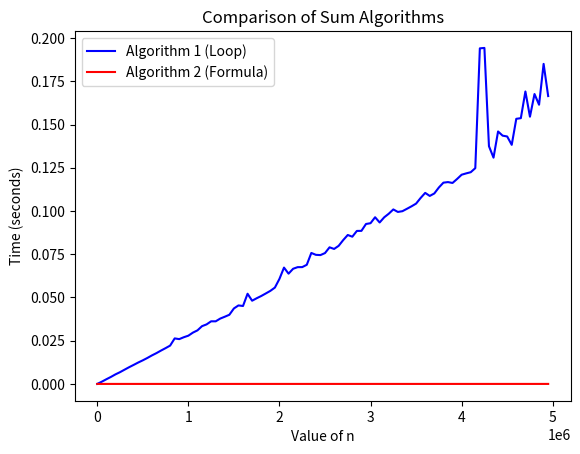

This chart was generated by the following Python code:
import time
import matplotlib.pyplot as plt

# Time For Each Algorithm
sumAlgorithm1Time = []
sumAlgorithm2Time = []

# Sum Algorithm Using Loop
def sumAlgorithm1(n):
    sum = 0
    startTime = time.perf_counter()
    for i in range(1,n+1):
        sum += i
    endTime = time.perf_counter()
    timeUsed = endTime - startTime
    sumAlgorithm1Time.append(timeUsed)
    print("The Sum Of Natural Number From 1 To ",n,"Is ",sum,)
    print("Time Used ",timeUsed)

# Sum Algorithm Using Formula
def sumAlgorithm2(n):
    startTime = time.perf_counter()
    sum = (n * (n + 1)) / 2
    endTime = time.perf_counter()
    timeUsed = endTime - startTime
    sumAlgorithm2Time.append(timeUsed)
    print("The Sum Of Natural Number From 1 To ",n,"Is ",sum)
    print("Time Used ",timeUsed)
# For Testing Function    
#sumAlgorithm1(100000)
#sumAlgorithm2(100000)

# Creating Input List
inputList = range(1,5000000,50000)

# Runing The Algorithm
for input in inputList:
    sumAlgorithm1(input)
    sumAlgorithm2(input)


# Plotting the time comparison between both algorithms
plt.plot(inputList, sumAlgorithm1Time, label="Algorithm 1 (Loop)", color='blue')
plt.plot(inputList, sumAlgorithm2Time, label="Algorithm 2 (Formula)", color='red')

plt.xlabel("Value of n")
plt.ylabel("Time (seconds)")
plt.title("Comparison of Sum Algorithms")
plt.legend()
plt.show()
